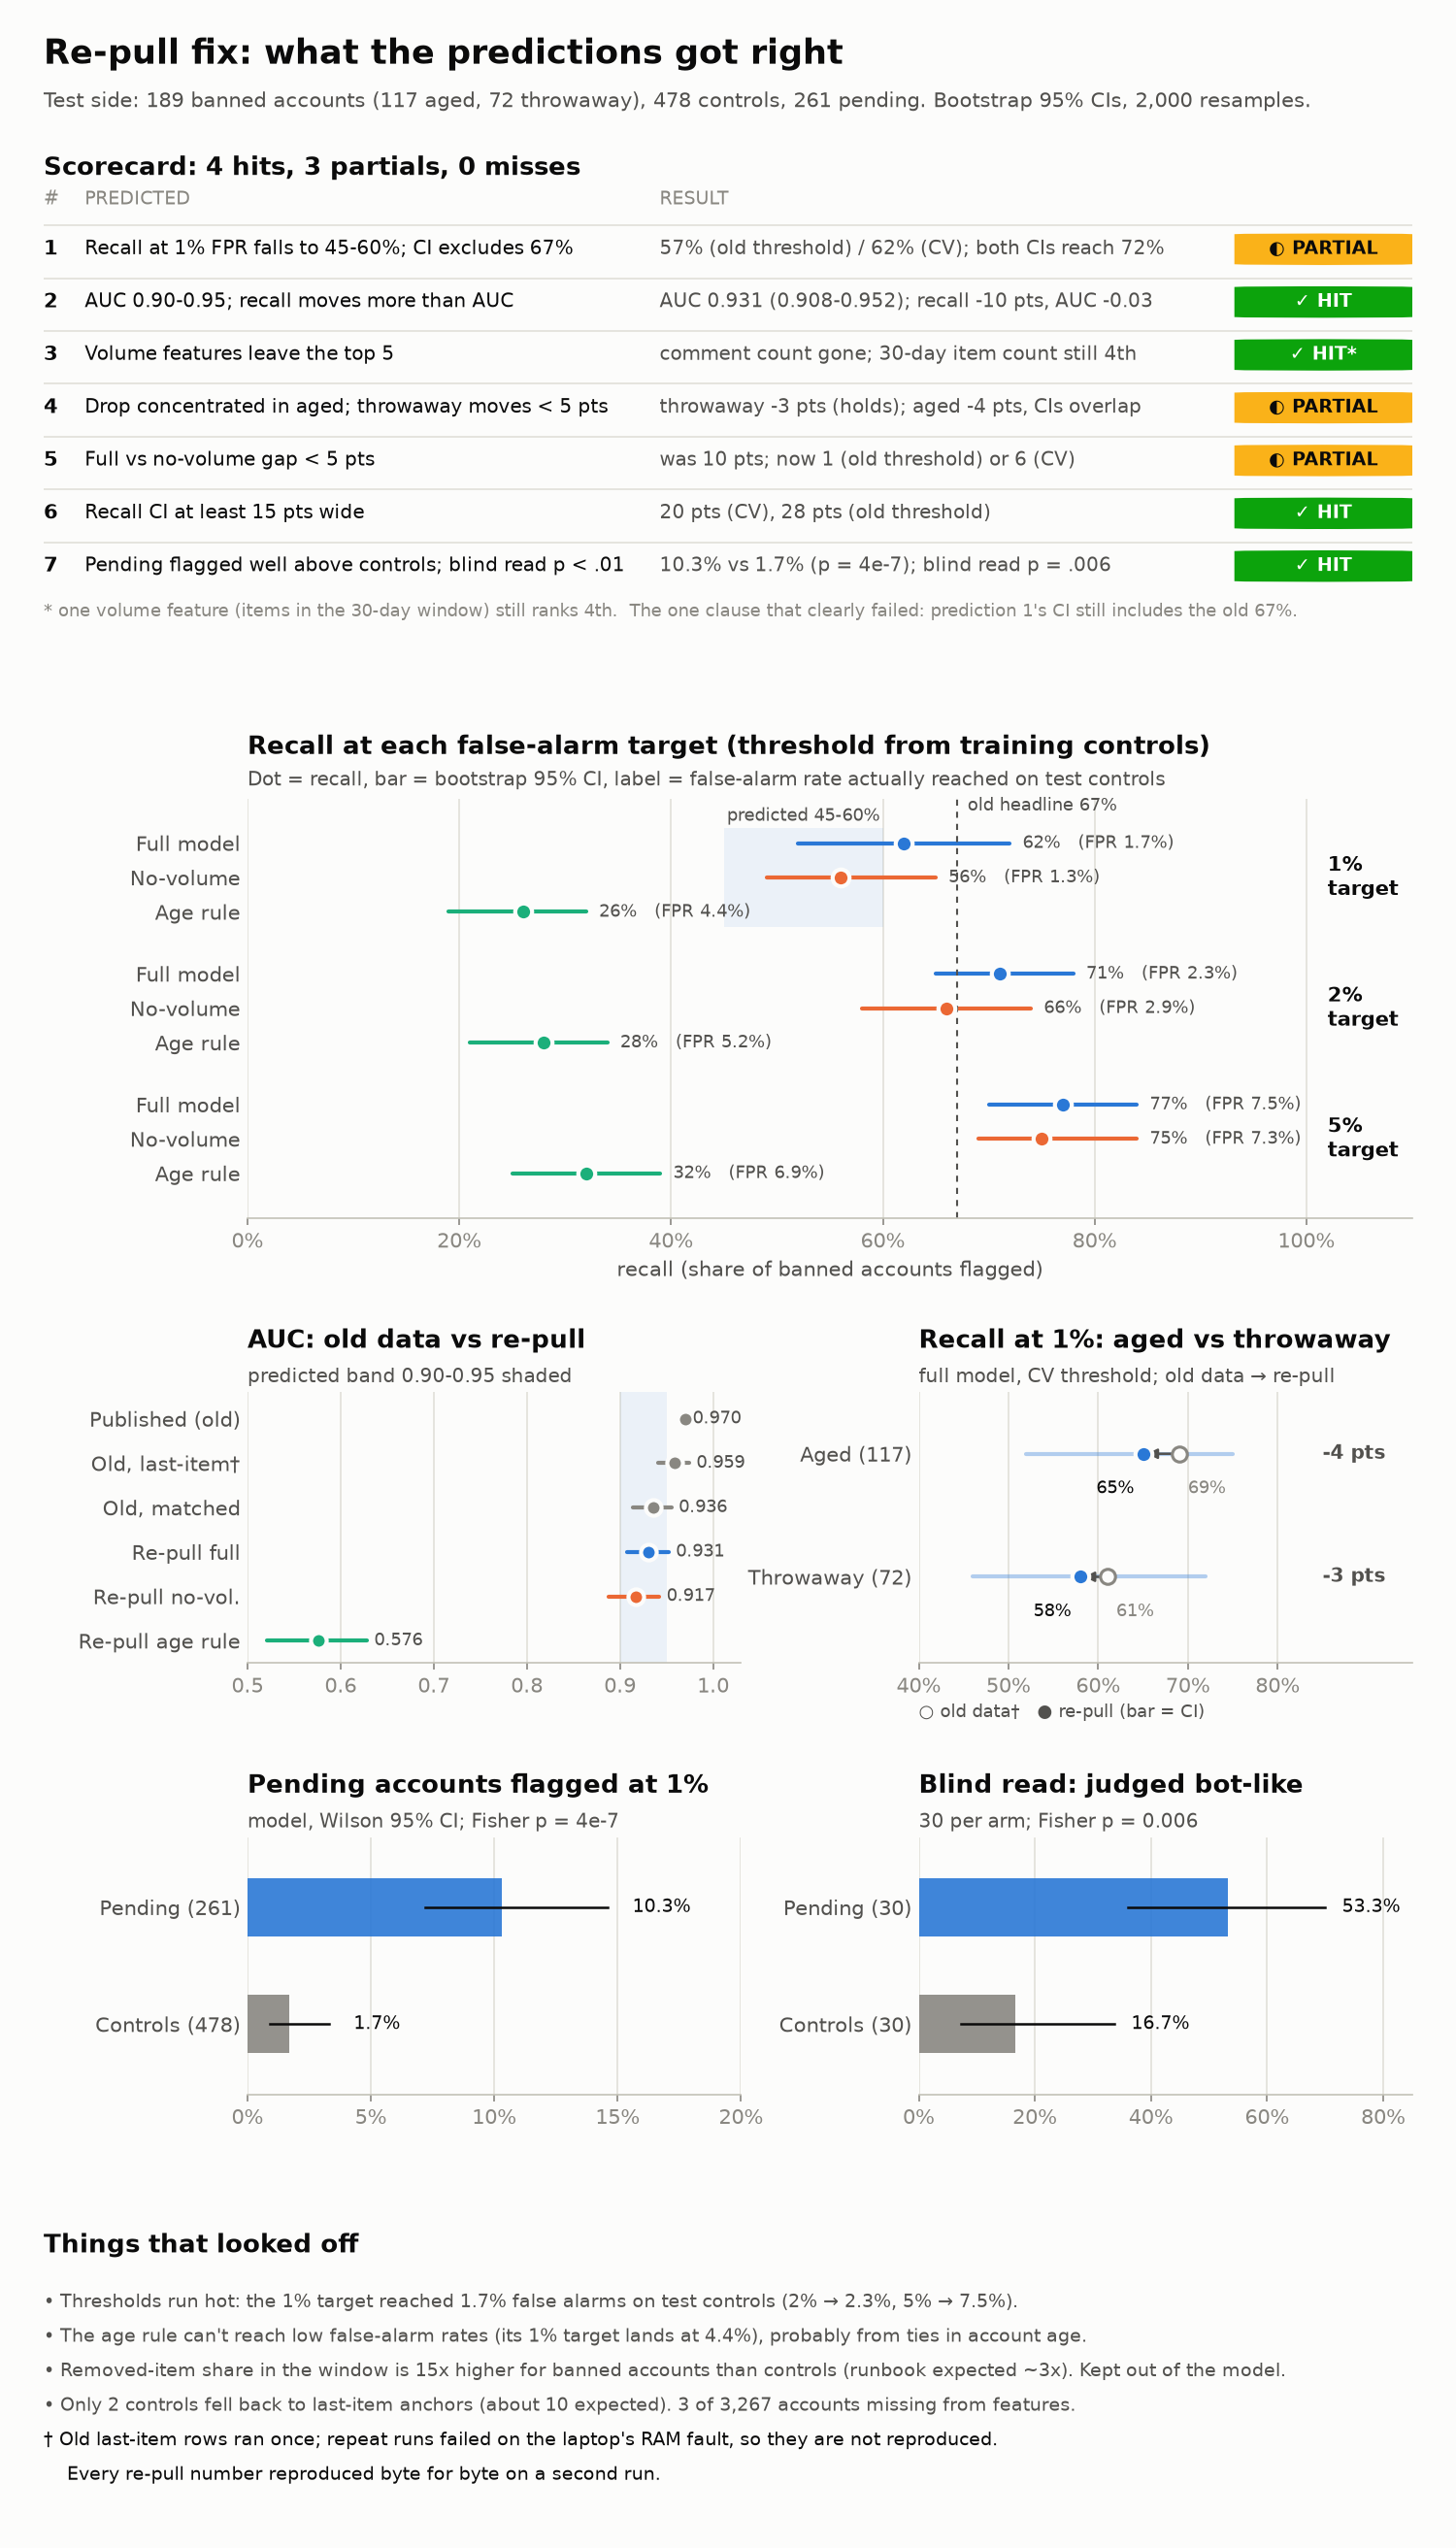

Here is the Python script that generated this plot:
"""Findings graphic for docs/repull-results.md. All numbers typed in from results_repull.md / repull-results.md."""
import sys
import matplotlib
matplotlib.use("Agg")
import matplotlib.pyplot as plt
from matplotlib.patches import FancyBboxPatch

SURF, INK, INK2, MUTED, GRID, AXIS = "#fcfcfb", "#0b0b0b", "#52514e", "#898781", "#e1e0d9", "#c3c2b7"
BLUE, ORANGE, AQUA = "#2a78d6", "#eb6834", "#1baf7a"
GOOD, WARN, CRIT = "#0ca30c", "#fab219", "#d03b3b"
plt.rcParams.update({"font.family": "DejaVu Sans", "font.size": 10, "text.color": INK, "axes.edgecolor": AXIS,
                     "axes.labelcolor": INK2, "xtick.color": MUTED, "ytick.color": INK2, "axes.facecolor": SURF,
                     "figure.facecolor": SURF})

fig = plt.figure(figsize=(10, 17.5))
gs = fig.add_gridspec(5, 2, height_ratios=[3.2, 3.1, 2.0, 1.9, 1.5], hspace=0.55, wspace=0.36,
                      left=0.17, right=0.97, top=0.925, bottom=0.03)
fig.text(0.03, 0.975, "Re-pull fix: what the predictions got right", fontsize=17, weight="bold")
fig.text(0.03, 0.958, "Test side: 189 banned accounts (117 aged, 72 throwaway), 478 controls, 261 pending. "
         "Bootstrap 95% CIs, 2,000 resamples.", fontsize=10, color=INK2)


def clean(ax):
    for s in ("top", "right", "left"):
        ax.spines[s].set_visible(False)
    ax.tick_params(axis="y", length=0)
    ax.grid(axis="x", color=GRID, lw=0.8)
    ax.set_axisbelow(True)


def title(ax, t, sub=None):
    ax.set_title(t, loc="left", fontsize=12.5, weight="bold", pad=22 if sub else 8)
    if sub:
        ax.text(0, 1.02, sub, transform=ax.transAxes, fontsize=9.5, color=INK2, va="bottom")


# --- A. scorecard -------------------------------------------------------------------------------------------------
ax = fig.add_subplot(gs[0, :]); ax.axis("off"); ax.set_position([0.03, ax.get_position().y0, 0.94, ax.get_position().height])
title(ax, "Scorecard: 4 hits, 3 partials, 0 misses")
rows = [
    ("1", "Recall at 1% FPR falls to 45-60%; CI excludes 67%", "57% (old threshold) / 62% (CV); both CIs reach 72%", "PARTIAL"),
    ("2", "AUC 0.90-0.95; recall moves more than AUC", "AUC 0.931 (0.908-0.952); recall -10 pts, AUC -0.03", "HIT"),
    ("3", "Volume features leave the top 5", "comment count gone; 30-day item count still 4th", "HIT*"),
    ("4", "Drop concentrated in aged; throwaway moves < 5 pts", "throwaway -3 pts (holds); aged -4 pts, CIs overlap", "PARTIAL"),
    ("5", "Full vs no-volume gap < 5 pts", "was 10 pts; now 1 (old threshold) or 6 (CV)", "PARTIAL"),
    ("6", "Recall CI at least 15 pts wide", "20 pts (CV), 28 pts (old threshold)", "HIT"),
    ("7", "Pending flagged well above controls; blind read p < .01", "10.3% vs 1.7% (p = 4e-7); blind read p = .006", "HIT"),
]
CH = {"HIT": (GOOD, "#ffffff", "✓ HIT"), "HIT*": (GOOD, "#ffffff", "✓ HIT*"),
      "PARTIAL": (WARN, INK, "◐ PARTIAL"), "MISS": (CRIT, "#ffffff", "✗ MISS")}
ax.set_xlim(0, 1); ax.set_ylim(len(rows) + 0.6, -0.6)
ax.text(0.0, -0.35, "#", color=MUTED, fontsize=9); ax.text(0.03, -0.35, "PREDICTED", color=MUTED, fontsize=9)
ax.text(0.45, -0.35, "RESULT", color=MUTED, fontsize=9)
for i, (n, p, r, v) in enumerate(rows):
    y = i + 0.5
    ax.axhline(i + 0.05, color=GRID, lw=0.8)
    ax.text(0.0, y, n, va="center", weight="bold")
    ax.text(0.03, y, p, va="center", fontsize=9.5)
    ax.text(0.45, y, r, va="center", fontsize=9.5, color=INK2)
    bg, fg, lab = CH[v]
    ax.add_patch(FancyBboxPatch((0.87, y - 0.3), 0.13, 0.6, boxstyle="round,pad=0,rounding_size=0.12",
                                fc=bg, ec="none", mutation_aspect=1 / 8))
    ax.text(0.935, y, lab, ha="center", va="center", color=fg, weight="bold", fontsize=9)
ax.text(0.0, len(rows) + 0.45, "* one volume feature (items in the 30-day window) still ranks 4th.  "
        "The one clause that clearly failed: prediction 1's CI still includes the old 67%.", fontsize=8.5, color=MUTED)

# --- B. recall at 1/2/5% ------------------------------------------------------------------------------------------
ax = fig.add_subplot(gs[1, :]); clean(ax)
title(ax, "Recall at each false-alarm target (threshold from training controls)",
      "Dot = recall, bar = bootstrap 95% CI, label = false-alarm rate actually reached on test controls")
models = [("Full model", BLUE), ("No-volume", ORANGE), ("Age rule", AQUA)]
data = {  # target: [(recall, lo, hi, test FPR)] in model order
    "1%": [(62, 52, 72, 1.7), (56, 49, 65, 1.3), (26, 19, 32, 4.4)],
    "2%": [(71, 65, 78, 2.3), (66, 58, 74, 2.9), (28, 21, 34, 5.2)],
    "5%": [(77, 70, 84, 7.5), (75, 69, 84, 7.3), (32, 25, 39, 6.9)],
}
y, yt, yl = 0, [], []
for g, (tgt, vals) in enumerate(data.items()):
    if tgt == "1%":
        ax.add_patch(plt.Rectangle((45, y - 0.45), 15, 2.9, fc=BLUE, alpha=0.08, ec="none"))
        ax.text(52.5, y - 0.65, "predicted 45-60%", ha="center", fontsize=8.5, color=INK2)
    for (m, c), (r, lo, hi, f) in zip(models, vals):
        ax.plot([lo, hi], [y, y], color=c, lw=2, solid_capstyle="round")
        ax.scatter([r], [y], s=70, color=c, edgecolor=SURF, linewidth=2, zorder=3)
        ax.text(hi + 1.2, y, f"{r}%   (FPR {f}%)", va="center", fontsize=8.5, color=INK2)
        yt.append(y); yl.append(f"{m}")
        y += 1
    ax.text(-0.5, y - 2, f"{tgt} target", transform=ax.get_yaxis_transform(), ha="right", va="center",
            fontsize=10, weight="bold") if False else None
    ax.text(102, y - 2, f"{tgt}\ntarget", ha="left", va="center", fontsize=10, weight="bold")
    y += 0.8
ax.axvline(67, color=INK2, ls=(0, (3, 3)), lw=1)
ax.text(68, -0.95, "old headline 67%", ha="left", fontsize=8.5, color=INK2)
ax.set_yticks(yt, yl); ax.set_ylim(y - 0.5, -1.3); ax.set_xlim(0, 110)
ax.set_xticks(range(0, 101, 20), [f"{v}%" for v in range(0, 101, 20)])
ax.set_xlabel("recall (share of banned accounts flagged)")

# --- C. AUC ------------------------------------------------------------------------------------------------------
ax = fig.add_subplot(gs[2, 0]); clean(ax)
title(ax, "AUC: old data vs re-pull", "predicted band 0.90-0.95 shaded")
auc = [("Published (old)", 0.97, None, None, MUTED), ("Old, last-item†", 0.959, 0.941, 0.974, MUTED),
       ("Old, matched", 0.936, 0.914, 0.955, MUTED), ("Re-pull full", 0.931, 0.908, 0.952, BLUE),
       ("Re-pull no-vol.", 0.917, 0.888, 0.942, ORANGE), ("Re-pull age rule", 0.576, 0.521, 0.628, AQUA)]
ax.axvspan(0.90, 0.95, color=BLUE, alpha=0.08, lw=0)
for i, (n, v, lo, hi, c) in enumerate(auc):
    if lo:
        ax.plot([lo, hi], [i, i], color=c, lw=2, solid_capstyle="round")
    ax.scatter([v], [i], s=60, color=c, edgecolor=SURF, linewidth=2, zorder=3)
    ax.text((hi or v) + 0.008, i, f"{v:.3f}", ha="left", va="center", fontsize=8.5, color=INK2)
ax.set_yticks(range(len(auc)), [a[0] for a in auc]); ax.set_ylim(len(auc) - 0.5, -0.6); ax.set_xlim(0.5, 1.03)

# --- D. aged vs throwaway ----------------------------------------------------------------------------------------
ax = fig.add_subplot(gs[2, 1]); clean(ax)
title(ax, "Recall at 1%: aged vs throwaway", "full model, CV threshold; old data → re-pull")
for i, (n, old, new, lo, hi) in enumerate([("Aged (117)", 69, 65, 52, 75), ("Throwaway (72)", 61, 58, 46, 72)]):
    ax.plot([lo, hi], [i, i], color=BLUE, lw=2, alpha=0.35, solid_capstyle="round")
    ax.annotate("", xy=(new, i), xytext=(old, i), arrowprops=dict(arrowstyle="-|>", color=INK2, lw=1.2))
    ax.scatter([old], [i], s=55, color=SURF, edgecolor=MUTED, linewidth=1.5, zorder=3)
    ax.scatter([new], [i], s=70, color=BLUE, edgecolor=SURF, linewidth=2, zorder=3)
    ax.text(old + 1, i + 0.32, f"{old}%", fontsize=8.5, color=MUTED, ha="left")
    ax.text(new - 1, i + 0.32, f"{new}%", fontsize=8.5, color=INK, ha="right")
    ax.text(85, i, f"{new - old:+d} pts", va="center", fontsize=9.5, weight="bold", color=INK2)
ax.set_yticks([0, 1], ["Aged (117)", "Throwaway (72)"]); ax.set_ylim(1.7, -0.5); ax.set_xlim(40, 95)
ax.set_xticks([40, 50, 60, 70, 80], ["40%", "50%", "60%", "70%", "80%"])
ax.text(0, -0.2, "○ old data†   ● re-pull (bar = CI)", transform=ax.transAxes, fontsize=8.5, color=INK2)

# --- E. pending signal -------------------------------------------------------------------------------------------
for col, (t, sub, rows_) in enumerate([
        ("Pending accounts flagged at 1%", "model, Wilson 95% CI; Fisher p = 4e-7",
         [("Pending (261)", 10.3, 7.2, 14.6, BLUE), ("Controls (478)", 1.7, 0.9, 3.3, MUTED)]),
        ("Blind read: judged bot-like", "30 per arm; Fisher p = 0.006",
         [("Pending (30)", 53.3, 36.1, 69.9, BLUE), ("Controls (30)", 16.7, 7.3, 33.6, MUTED)])]):
    ax = fig.add_subplot(gs[3, col]); clean(ax); title(ax, t, sub)
    for i, (n, v, lo, hi, c) in enumerate(rows_):
        ax.barh(i, v, height=0.5, color=c, alpha=0.9)
        ax.plot([lo, hi], [i, i], color=INK, lw=1.2)
        ax.text(hi + (1 if col == 0 else 3), i, f"{v:.1f}%", va="center", fontsize=9, color=INK)
    ax.set_yticks([0, 1], [r[0] for r in rows_]); ax.set_ylim(1.6, -0.6)
    ax.set_xlim(0, 20 if col == 0 else 85)
    ax.set_xticks(range(0, 21, 5) if col == 0 else range(0, 81, 20))
    ax.xaxis.set_major_formatter(matplotlib.ticker.PercentFormatter(decimals=0))

# --- F. things that looked off -----------------------------------------------------------------------------------
ax = fig.add_subplot(gs[4, :]); ax.axis("off"); ax.set_position([0.03, ax.get_position().y0, 0.94, ax.get_position().height]); title(ax, "Things that looked off")
notes = [
    "Thresholds run hot: the 1% target reached 1.7% false alarms on test controls (2% → 2.3%, 5% → 7.5%).",
    "The age rule can't reach low false-alarm rates (its 1% target lands at 4.4%), probably from ties in account age.",
    "Removed-item share in the window is 15x higher for banned accounts than controls (runbook expected ~3x). Kept out of the model.",
    "Only 2 controls fell back to last-item anchors (about 10 expected). 3 of 3,267 accounts missing from features.",
    "† Old last-item rows ran once; repeat runs failed on the laptop's RAM fault, so they are not reproduced.",
    "    Every re-pull number reproduced byte for byte on a second run.",
]
for i, n in enumerate(notes):
    ax.text(0, 0.88 - i * 0.17, ("• " if not n.startswith(("†", "    ")) else "") + n,
            transform=ax.transAxes, fontsize=9.3, color=INK2 if i < 4 else INK, va="top")

fig.savefig(sys.argv[1], dpi=150)
